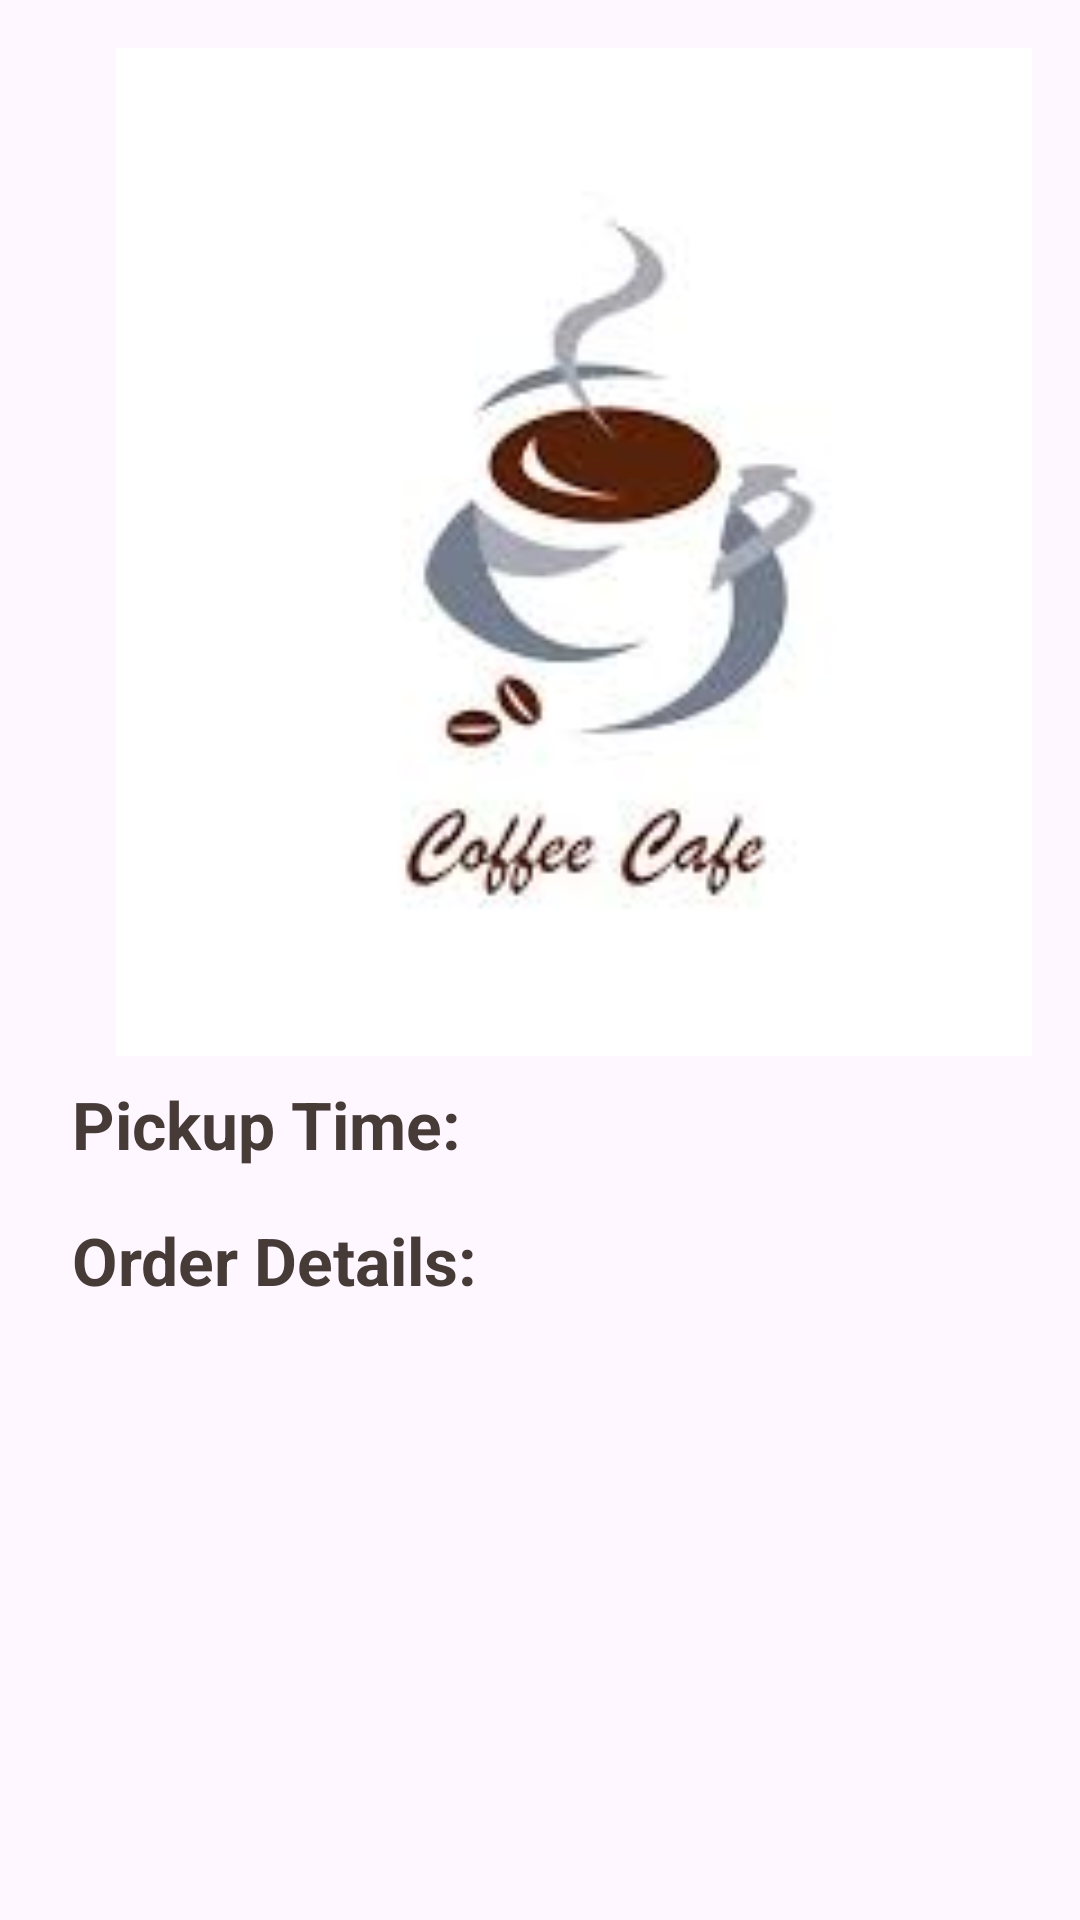

This screen was rendered from an Android layout file. Write that file and the resources it references.
<!-- AndroidManifest.xml: application theme Theme.CoffeeStoreApp -->
<!-- res/layout/fragment_summary.xml -->
<?xml version="1.0" encoding="utf-8"?>
<ScrollView xmlns:android="http://schemas.android.com/apk/res/android"
    android:layout_width="match_parent"
    android:layout_height="match_parent">

    <LinearLayout
        android:layout_width="match_parent"
        android:layout_height="wrap_content"
        android:orientation="vertical"
        android:padding="16dp">

        <ImageView
            android:id="@+id/imageViewSummaryLogo"
            android:layout_width="381dp"
            android:layout_height="336dp"
            android:contentDescription="@string/logo"
            android:src="@drawable/logo_coffee_shop" />

        <TextView
            android:id="@+id/textViewPickupTime"
            android:layout_width="match_parent"
            android:layout_height="wrap_content"
            android:text="Pickup Time: "
            android:textStyle="bold"
            android:textSize="22dp"
            android:textColor="#473B38"

            android:textAppearance="@style/TextAppearance.AppCompat.Medium"
            android:padding="8dp" />

        <TextView
            android:id="@+id/textViewOrderDetails"
            android:layout_width="match_parent"
            android:layout_height="wrap_content"
            android:text="Order Details: "
            android:textSize="22dp"
            android:textStyle="bold"
            android:textColor="#473B38"
            android:textAppearance="@style/TextAppearance.AppCompat.Medium"
            android:padding="8dp" />





        

        
        

        
        

    </LinearLayout>
</ScrollView>
<!-- resources referenced by this layout -->
<resources>
  <!-- drawable logo_coffee_shop: jpeg bitmap (drawable, 3611 bytes) -->
  <string name="logo">Logo</string>
  <style name="Theme.CoffeeStoreApp" parent="Base.Theme.CoffeeStoreApp" />
  <style name="Base.Theme.CoffeeStoreApp" parent="Theme.Material3.DayNight.NoActionBar">
          
          
      </style>
</resources>
